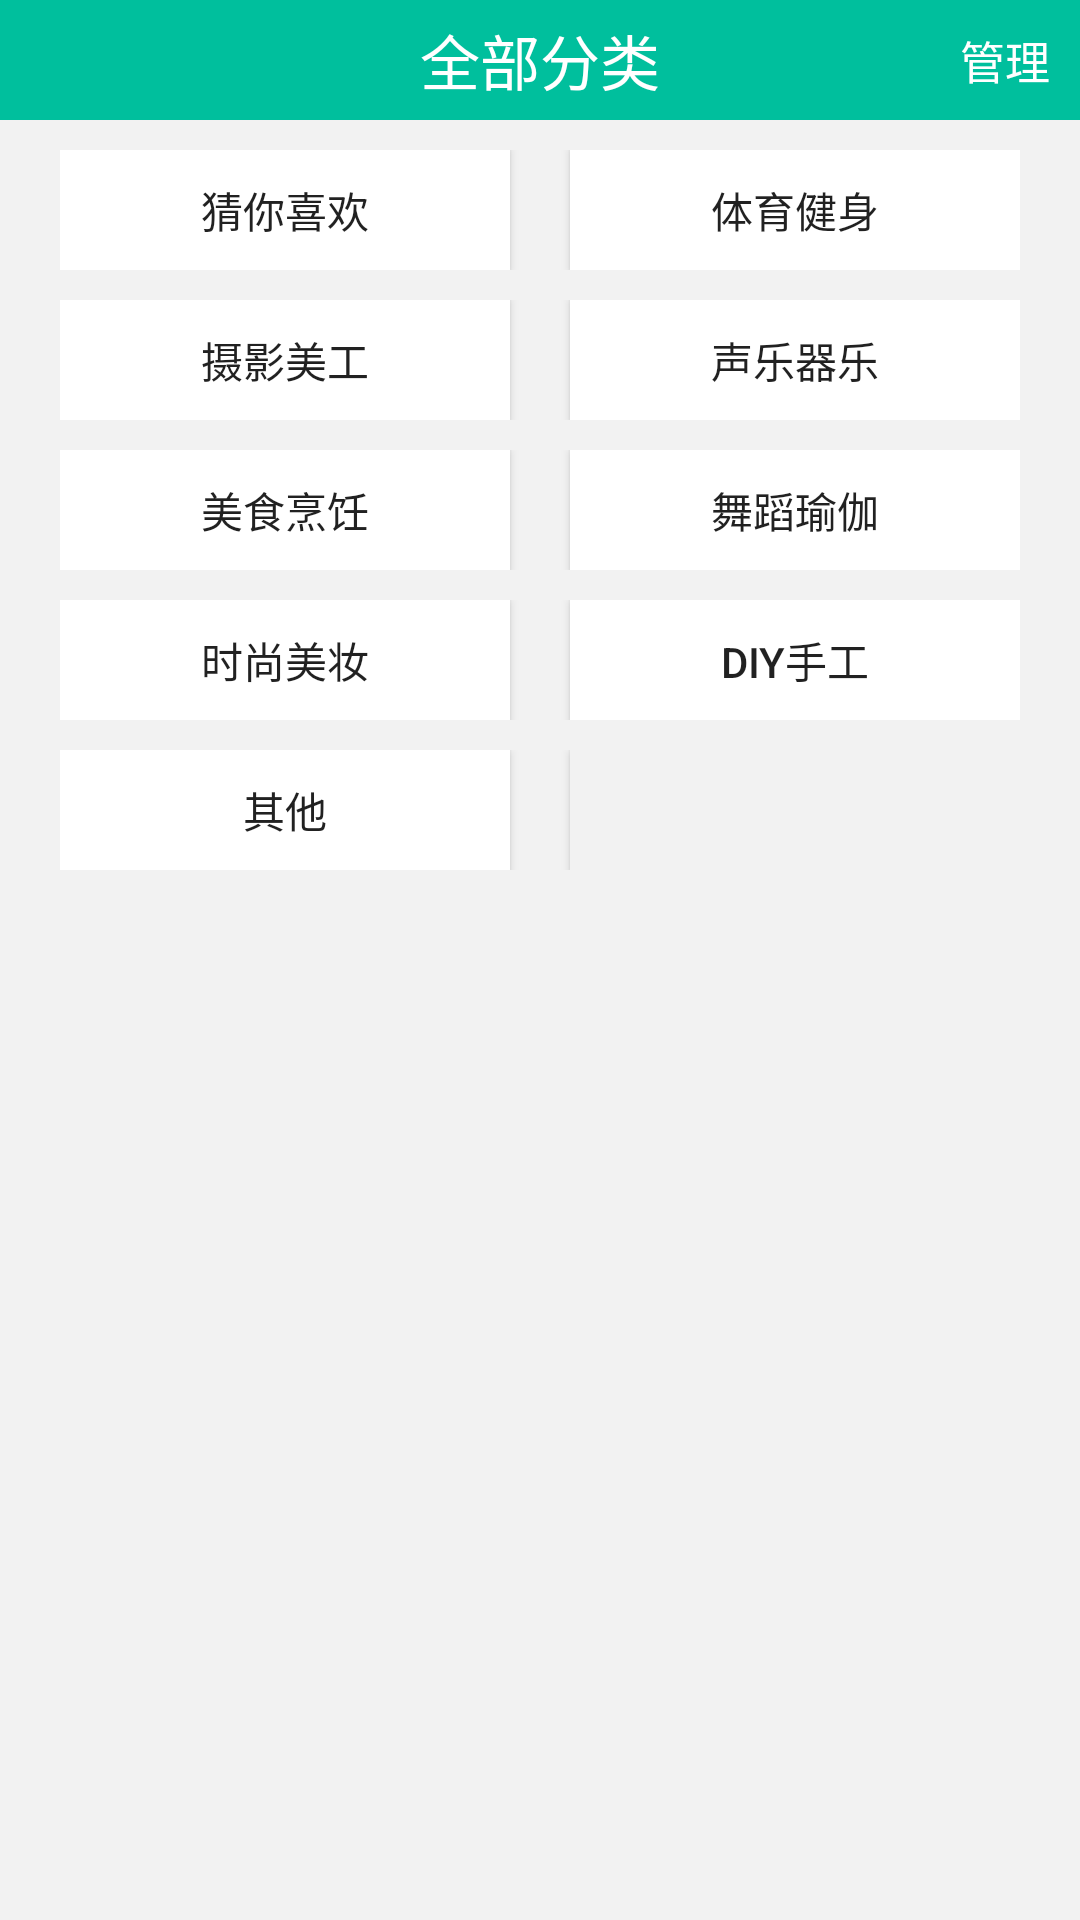

Layout XML and referenced resources for this Android screen:
<!-- AndroidManifest.xml: application theme AppTheme -->
<!-- res/layout/activity_category.xml -->
<?xml version="1.0" encoding="utf-8"?>
<LinearLayout
    xmlns:android="http://schemas.android.com/apk/res/android"
    android:orientation="vertical"
    android:layout_width="match_parent"
    android:layout_height="match_parent"
    android:background="#f2f2f2"
    >

    <LinearLayout
        android:layout_width="match_parent"
        android:layout_height="40dp"
        android:background="#ffffff"
        android:orientation="horizontal"
        >

        <TextView
            android:layout_width="match_parent"
            android:layout_height="match_parent"
            android:layout_weight="1"
            android:background="#00bf9d"
            android:drawableLeft="@drawable/ic_return"
            android:paddingLeft="10dp"
            />


        <TextView
            android:id="@+id/loginTxt"
            android:layout_width="match_parent"
            android:layout_height="match_parent"
            android:layout_gravity="center"
            android:layout_weight="1"
            android:background="#00bf9d"
            android:gravity="center"
            android:text="全部分类"
            android:textColor="#fff"
            android:textSize="20sp" />


        <TextView
            android:id="@+id/registTxt"
            android:layout_width="match_parent"
            android:layout_height="match_parent"
            android:layout_weight="1"
            android:background="#00bf9d"
            android:gravity="center_vertical|right"
            android:paddingRight="10dp"
            android:text="管理"
            android:textColor="#fff"
            android:textSize="15sp" />

    </LinearLayout>

    <LinearLayout
        android:layout_width="match_parent"
        android:layout_height="match_parent"
        android:orientation="vertical"
        android:layout_marginLeft="20dp"
        android:layout_marginRight="20dp"
        >

        <LinearLayout
            android:layout_width="match_parent"
            android:layout_height="40dp"
            android:orientation="horizontal"
            android:layout_marginTop="10dp"
            >
            <Button
                android:layout_width="match_parent"
                android:layout_height="match_parent"
                android:layout_weight="1"
                android:layout_marginRight="10dp"
                android:background="#fff"
                android:text="猜你喜欢"
                />
            <Button
                android:layout_width="match_parent"
                android:layout_height="match_parent"
                android:layout_weight="1"
                android:layout_marginLeft="10dp"
                android:background="#fff"
                android:text="体育健身"
                />
        </LinearLayout>

        <LinearLayout
            android:layout_width="match_parent"
            android:layout_height="40dp"
            android:orientation="horizontal"
            android:layout_marginTop="10dp"
            >
            <Button
                android:layout_width="match_parent"
                android:layout_height="match_parent"
                android:layout_weight="1"
                android:layout_marginRight="10dp"
                android:background="#fff"
                android:text="摄影美工"
                />
            <Button
                android:layout_width="match_parent"
                android:layout_height="match_parent"
                android:layout_weight="1"
                android:layout_marginLeft="10dp"
                android:background="#fff"
                android:text="声乐器乐"
                />
        </LinearLayout>

        <LinearLayout
            android:layout_width="match_parent"
            android:layout_height="40dp"
            android:orientation="horizontal"
            android:layout_marginTop="10dp"
            >
            <Button
                android:layout_width="match_parent"
                android:layout_height="match_parent"
                android:layout_weight="1"
                android:layout_marginRight="10dp"
                android:background="#fff"
                android:text="美食烹饪"
                />
            <Button
                android:layout_width="match_parent"
                android:layout_height="match_parent"
                android:layout_weight="1"
                android:layout_marginLeft="10dp"
                android:background="#fff"
                android:text="舞蹈瑜伽"
                />
        </LinearLayout>

        <LinearLayout
            android:layout_width="match_parent"
            android:layout_height="40dp"
            android:orientation="horizontal"
            android:layout_marginTop="10dp"
            >
            <Button
                android:layout_width="match_parent"
                android:layout_height="match_parent"
                android:layout_weight="1"
                android:layout_marginRight="10dp"
                android:background="#fff"
                android:text="时尚美妆"
                />
            <Button
                android:layout_width="match_parent"
                android:layout_height="match_parent"
                android:layout_weight="1"
                android:layout_marginLeft="10dp"
                android:background="#fff"
                android:text="DIY手工"
                />
        </LinearLayout>

        <LinearLayout
            android:layout_width="match_parent"
            android:layout_height="40dp"
            android:orientation="horizontal"
            android:layout_marginTop="10dp"
            >
            <Button
                android:layout_width="match_parent"
                android:layout_height="match_parent"
                android:layout_weight="1"
                android:layout_marginRight="10dp"
                android:background="#fff"
                android:text="其他"
                />
            <Button
                android:layout_width="match_parent"
                android:layout_height="match_parent"
                android:layout_weight="1"
                android:layout_marginLeft="10dp"
                android:background="#f2f2f2"
                />
        </LinearLayout>

    </LinearLayout>

</LinearLayout>
<!-- resources referenced by this layout -->
<resources>
  <style name="AppTheme" parent="Theme.AppCompat.Light.DarkActionBar">
          
          <item name="colorPrimary">@color/colorPrimary</item>
          <item name="colorPrimaryDark">@color/colorPrimaryDark</item>
          <item name="colorAccent">@color/colorAccent</item>
      </style>
  <!-- not gathered from this repository: default colours our renderer supplied (Android Studio template values) -->
  <color name="colorPrimary">#FF6200EE</color>
  <color name="colorPrimaryDark">#FF3700B3</color>
  <color name="colorAccent">#FF03DAC5</color>
</resources>
